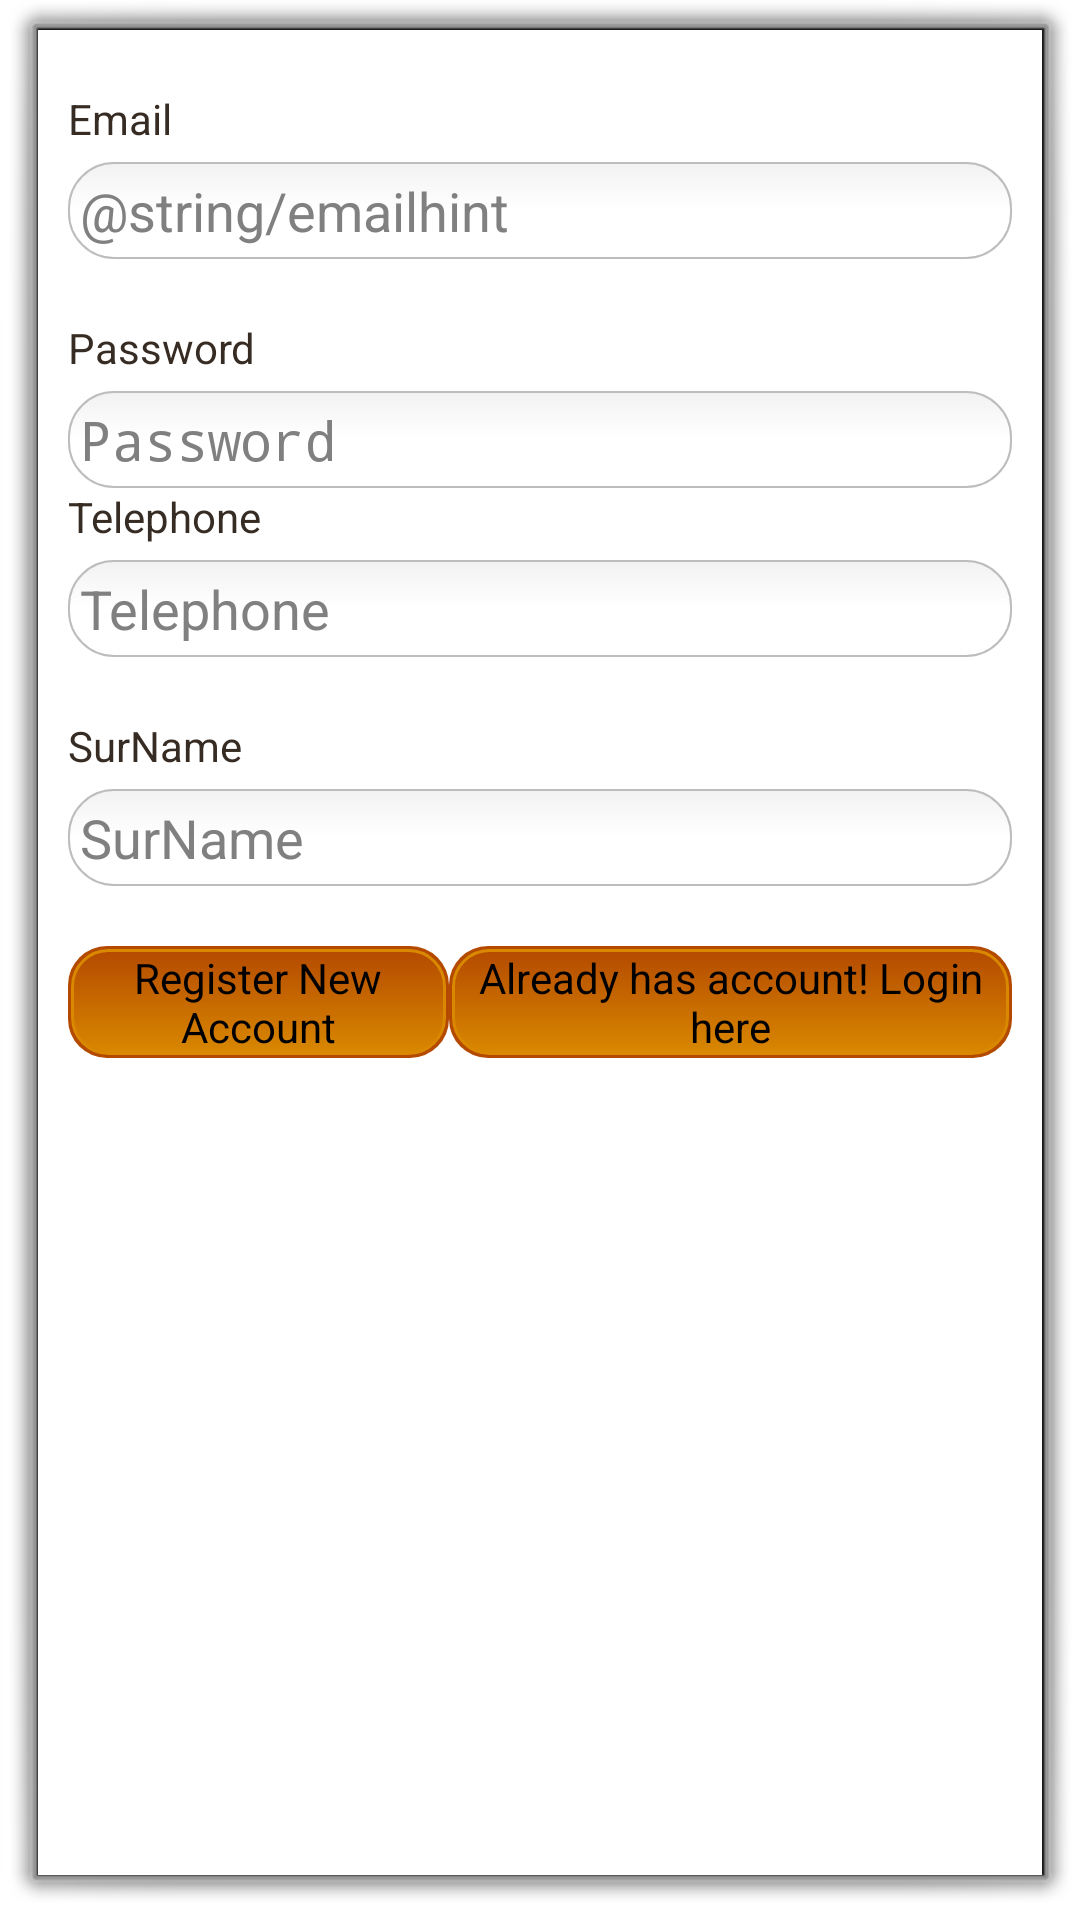

Write the Android layout XML for this screen, with the resource values it uses.
<!-- AndroidManifest.xml: activity theme android:Theme.Dialog -->
<!-- res/layout/register.xml -->
<?xml version="1.0" encoding="utf-8"?>

<ScrollView xmlns:android="http://schemas.android.com/apk/res/android"
    android:layout_width="fill_parent"
    android:layout_height="fill_parent"
    android:fillViewport="true" >

    <RelativeLayout
        android:layout_width="fill_parent"
        android:layout_height="wrap_content"
        android:background="#fff" >

        

        <LinearLayout
            android:id="@+id/header"
            android:layout_width="fill_parent"
            android:layout_height="wrap_content"
            android:background="@layout/header_gradient"
            android:orientation="vertical"
            android:paddingBottom="5dip"
            android:paddingTop="5dip" >

            


            
        </LinearLayout>
        


        

        <LinearLayout
            android:layout_width="match_parent"
            android:layout_height="wrap_content"
            android:layout_below="@id/header"
            android:orientation="vertical"
            android:padding="10dip" >

            

            <TextView
                android:layout_width="fill_parent"
                android:layout_height="wrap_content"
                android:text="@string/email"
                android:textColor="#372c24" />

            <EditText
                android:id="@+id/reg_email"
                android:layout_width="fill_parent"
                android:layout_height="wrap_content"
                android:layout_marginBottom="20dip"
                android:layout_marginTop="5dip"
                android:background="@drawable/edittext_layout"
                android:gravity="left"
                android:hint="@string/emailhint"
                android:singleLine="true"
                android:textColor="#372c24" />
            

            <TextView
                android:layout_width="fill_parent"
                android:layout_height="wrap_content"
                android:text="@string/password"
                android:textColor="#372c24" />

            <EditText
                android:id="@+id/reg_password"
                android:layout_width="fill_parent"
                android:layout_height="wrap_content"
                android:layout_marginTop="5dip"
                android:background="@drawable/edittext_layout"
                android:gravity="left"
                android:hint="@string/password"
                android:inputType="textPassword"
                android:singleLine="true"
                android:textColor="#372c24" />

            

            <TextView
                android:layout_width="fill_parent"
                android:layout_height="wrap_content"
                android:text="@string/telephone"
                android:textColor="#372c24" />

            <EditText
                android:id="@+id/reg_telephone"
                android:layout_width="fill_parent"
                android:layout_height="wrap_content"
                android:layout_marginBottom="20dip"
                android:layout_marginTop="5dip"
                android:background="@drawable/edittext_layout"
                android:digits="+1234567890 -"
                android:gravity="left"
                android:hint="@string/telephone"
                android:inputType="phone"
                android:singleLine="true"
                android:textColor="#372c24" />

            

            <TextView
                android:layout_width="fill_parent"
                android:layout_height="wrap_content"
                android:text="@string/surname"
                android:textColor="#372c24" />

            <EditText
                android:id="@+id/reg_surname"
                android:layout_width="fill_parent"
                android:layout_height="wrap_content"
                android:layout_marginBottom="20dip"
                android:layout_marginTop="5dip"
                android:background="@drawable/edittext_layout"
                android:gravity="left"
                android:hint="@string/surname"
                android:singleLine="true"
                android:textColor="#372c24" />

            <LinearLayout
                android:layout_width="fill_parent"
                android:layout_height="wrap_content"
                android:orientation="horizontal" >

                

                <Button
                    android:id="@+id/btnRegister"
                    android:layout_width="wrap_content"
                    android:layout_height="wrap_content"
                    android:layout_gravity="left"
                    android:layout_weight="1"
                    android:background="@drawable/selector_button_background"
                    android:text="@string/register_new_account" />
                


                

                <Button
                    android:id="@+id/btnLogin"
                    android:layout_width="wrap_content"
                    android:layout_height="wrap_content"
                    android:layout_gravity="right"
                    android:layout_weight="1"
                    android:background="@drawable/selector_button_background"
                    android:text="@string/register_link" />
                
            </LinearLayout>
        </LinearLayout>
        


        
        
        
        
        
        
        
        
        
        

    </RelativeLayout>

</ScrollView>
<!-- res/layout/footer_repeat.xml (included above) -->
<?xml version="1.0" encoding="utf-8"?>

<bitmap xmlns:android="http://schemas.android.com/apk/res/android"
    android:src="@drawable/sp_logo_with_info"
    android:tileMode="repeat" />
<!-- resources referenced by this layout -->
<resources>
  <!-- drawable selector_button_background (drawable-hdpi) -->
  <?xml version="1.0" encoding="utf-8"?>
  
  <selector xmlns:android="http://schemas.android.com/apk/res/android">
  
      <item android:drawable="@drawable/button_background_pressed" android:state_pressed="true"/>
      <item android:drawable="@drawable/button_background_default"/>
  
  </selector>
  <string name="email">Email</string>
  <string name="password">Password</string>
  <string name="register_link">Already has account! Login here</string>
  <string name="register_new_account">Register New Account</string>
  <string name="surname">SurName</string>
  <string name="telephone">Telephone</string>
  <!-- drawable button_background_pressed (drawable-hdpi) -->
  <?xml version="1.0" encoding="utf-8"?>
  
  <layer-list xmlns:android="http://schemas.android.com/apk/res/android" >
  
      <item>
          <shape android:shape="rectangle" >
              <solid android:color="#b44a00" />
  
              <padding
                  android:bottom="1dp"
                  android:left="1dp"
                  android:right="1dp"
                  android:top="1dp" />
  
              <corners
                  android:bottomLeftRadius="13dp"
                  android:bottomRightRadius="13dp"
                  android:topLeftRadius="13dp"
                  android:topRightRadius="13dp" />
          </shape>
      </item>
      <item>
          <shape android:shape="rectangle" >
              <stroke
                  android:width="1dp"
                  android:color="#d98800" />
  
              <gradient
                  android:angle="270"
                  android:endColor="#b44a00"
                  android:startColor="#d98800" />
  
              <corners
                  android:bottomLeftRadius="12dp"
                  android:bottomRightRadius="12dp"
                  android:topLeftRadius="12dp"
                  android:topRightRadius="12dp" />
          </shape>
      </item>
  
  </layer-list>
  <!-- drawable button_background_default (drawable-hdpi) -->
  <?xml version="1.0" encoding="utf-8"?>
  
  <layer-list xmlns:android="http://schemas.android.com/apk/res/android" >
  
      <item>
          <shape android:shape="rectangle" >
              <solid android:color="#b44a00" />
  
              <padding
                  android:bottom="1dp"
                  android:left="1dp"
                  android:right="1dp"
                  android:top="1dp" />
  
              <corners
                  android:bottomLeftRadius="13dp"
                  android:bottomRightRadius="13dp"
                  android:topLeftRadius="13dp"
                  android:topRightRadius="13dp" />
          </shape>
      </item>
      <item>
          <shape android:shape="rectangle" >
              <stroke
                  android:width="1dp"
                  android:color="#d98800" />
  
              <gradient
                  android:angle="270"
                  android:endColor="#d98800"
                  android:startColor="#b44a00" />
  
              <corners
                  android:bottomLeftRadius="12dp"
                  android:bottomRightRadius="12dp"
                  android:topLeftRadius="12dp"
                  android:topRightRadius="12dp" />
          </shape>
      </item>
  
  </layer-list>
</resources>
